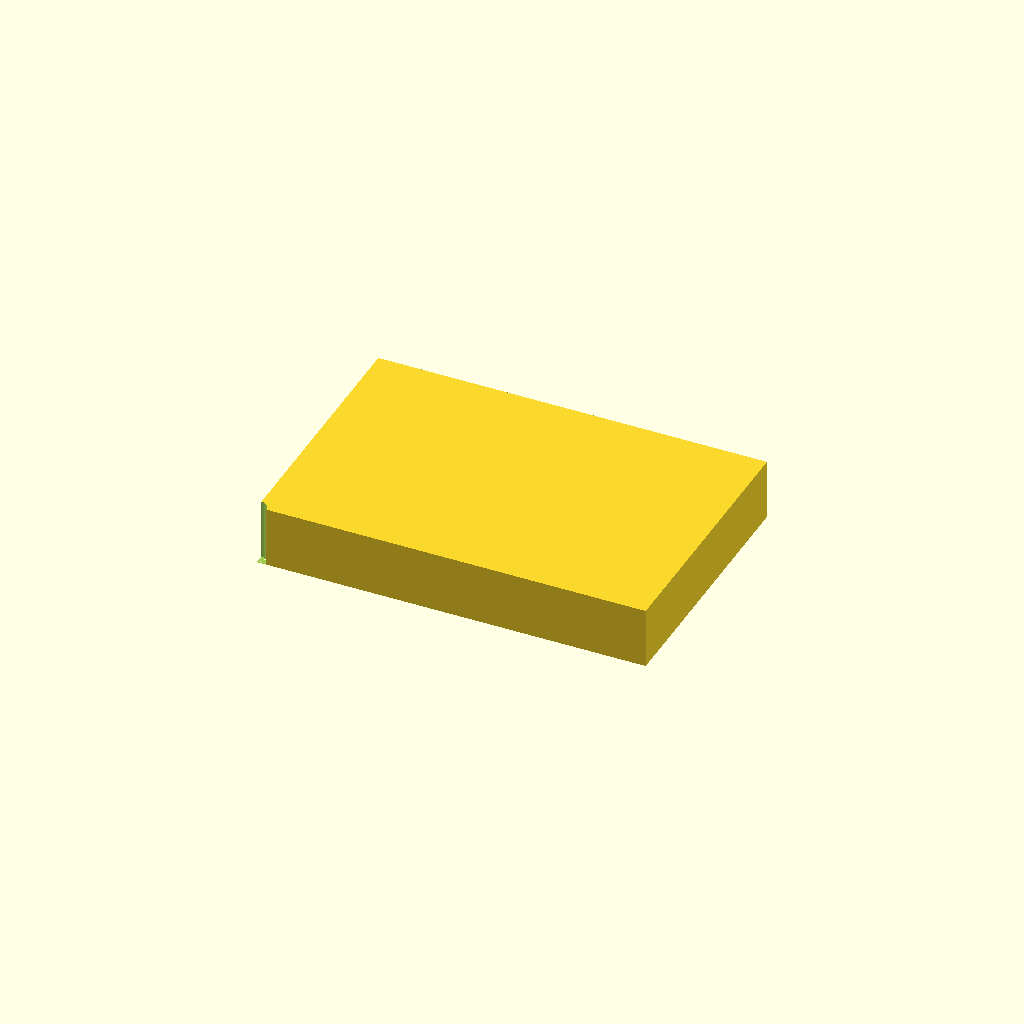
Cell 1: the model at its default parameters.
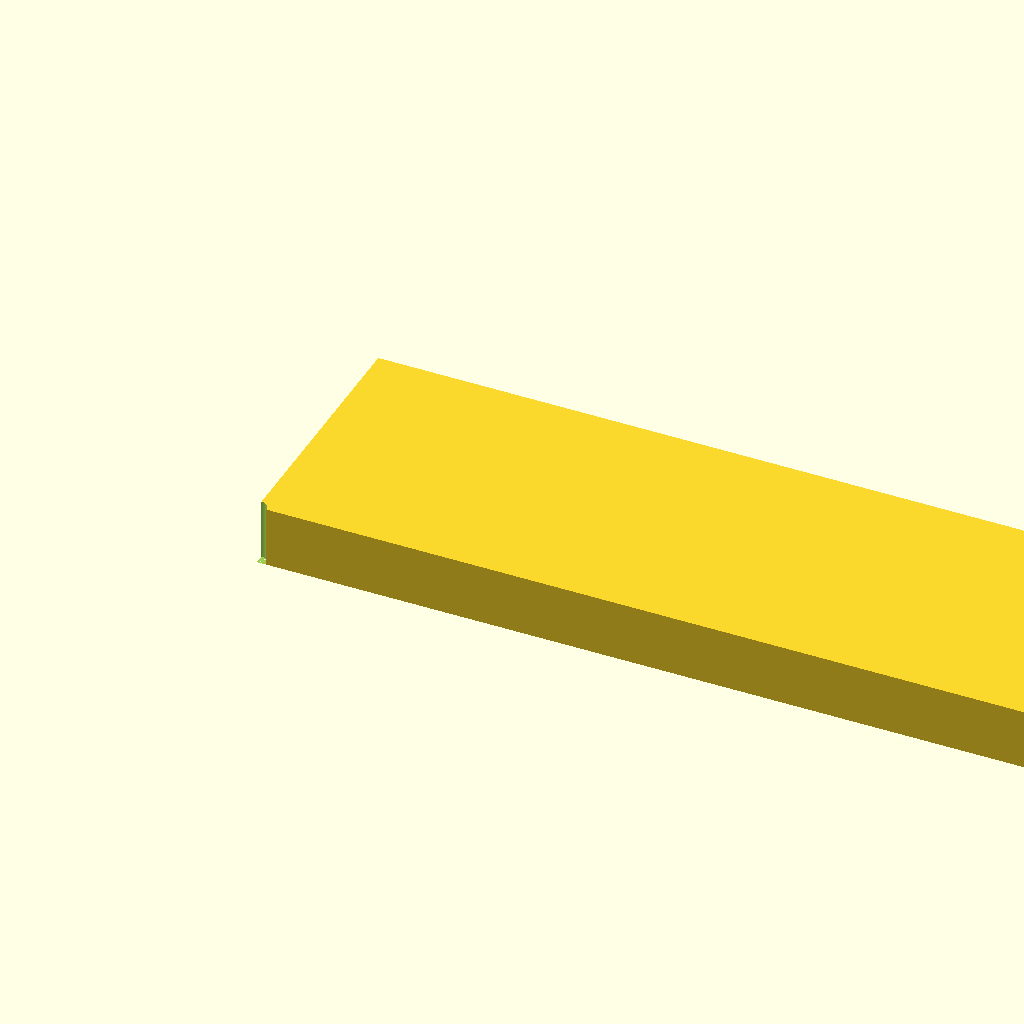
Cell 2: block_x = 255.52 (everything else at default).
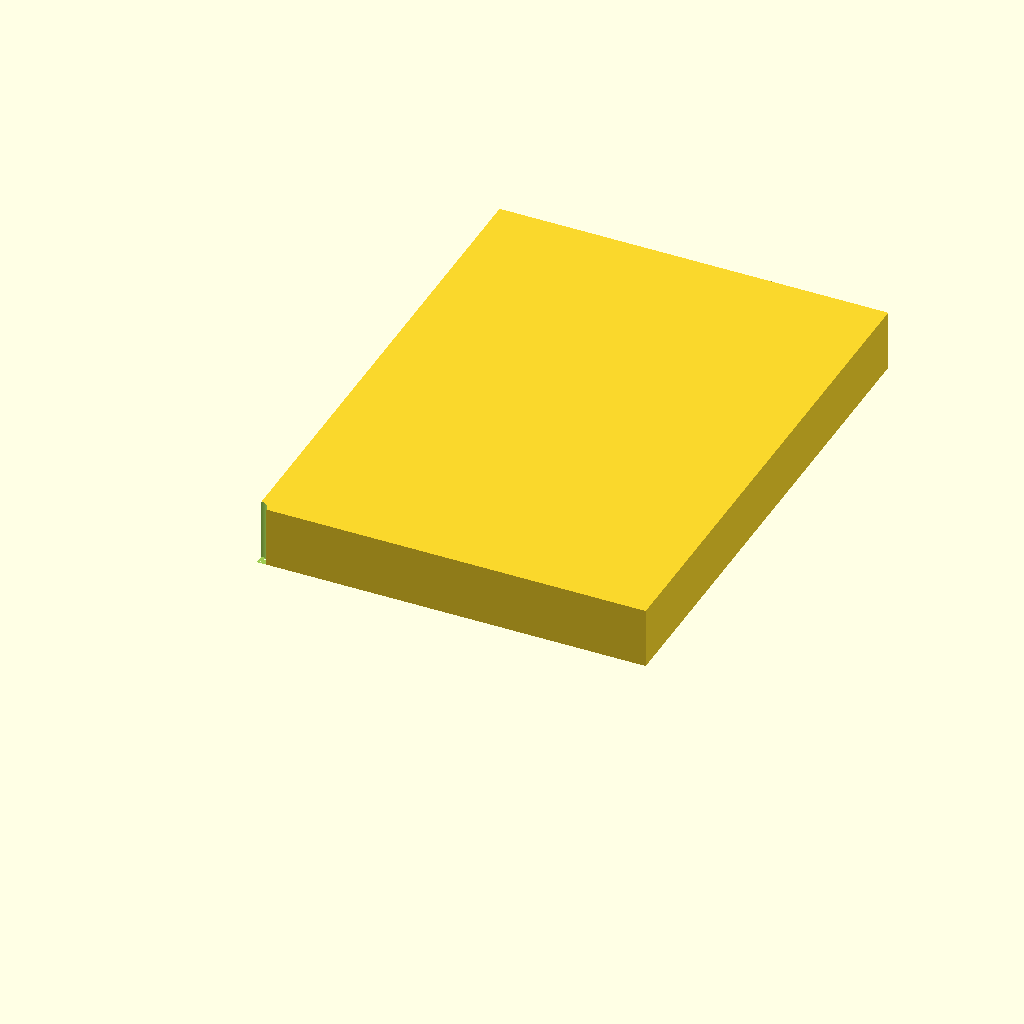
Cell 3 — block_y set to 170.96, the other parameters unchanged.
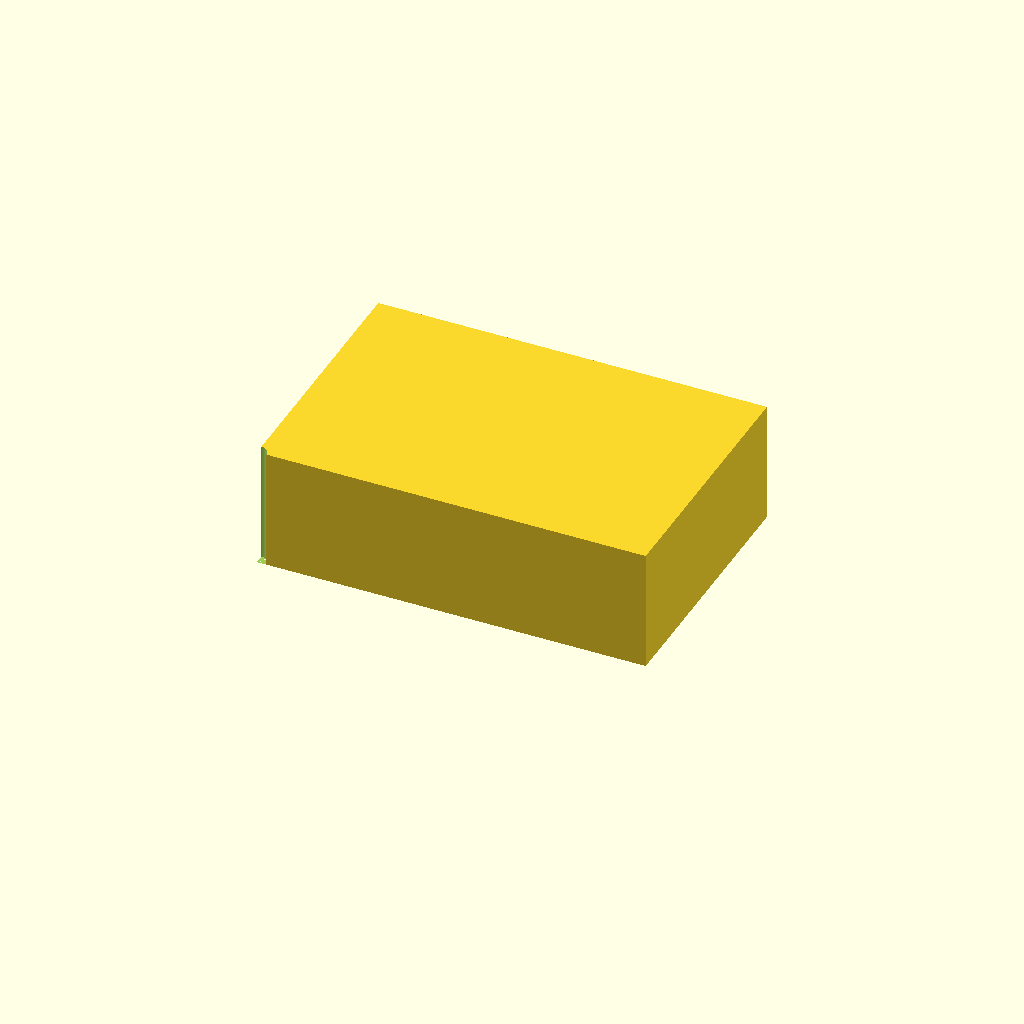
Cell 4: the same model with block_z = 40.
One fixed orthographic camera (rotation 55°, 0°, 25°; colour scheme Cornfield) for every cell.
Source of the model, bench/results/think-tiiny/code/tiiny_google_gemma-4-26B-A4B-it/pcr_tube_rack_sbs_s0_a0.scad:
// Dimensions for the 96-well PCR tube rack
block_x = 127.76;      // Total length of the block (X)
block_y = 85.48;       // Total width of the block (Y)
block_z = 20.0;        // Total height of the block (Z)
hole_dia = 6.2;        // Diameter of the 0.2 mL PCR tube holes
rows = 8;              // Number of rows (along Y)
cols = 12;             // Number of columns (along X)
spacing = 9.0;         // Center-to-center spacing between holes
offset_x = 14.38;      // X distance from the left edge to the center of A1
offset_y = 11.24;      // Y distance from the back edge to the center of A1
chamfer_leg = 5.0;     // Leg length of the 45-degree orientation chamfer

// Resolution for curved surfaces
$fn = 64;

// The rack is built by taking a solid block and subtracting the holes and the chamfer
difference() {
    // The main rectangular block
    cube([block_x, block_y, block_z]);

    // 96 vertical through-holes for the PCR tubes
    // The grid is centered on the block based on the provided offsets
    for (i = [0 : cols - 1]) {
        for (j = [0 : rows - 1]) {
            // Calculate the center of the current hole
            // A1 is at (-block_x/2 + offset_x, -block_y/2 + offset_y)
            translate((-block_x / 2 + offset_x) + i * spacing, 
                       (-block_y / 2 + offset_y) + j * spacing, 
                       -1) {
                cylinder(d = hole_dia, h = block_z + 2);
            }
        }
    }

    // Orientation mark: 45-degree chamfer at the A1 corner
    // We subtract a triangular prism from the corner of the block
    // The prism is translated to the corner and extends through the whole height
    translate([-block_x / 2 - 1, -block_y / 2 - 1, -1]) {
        linear_extrude(block_z + 2) {
            // The polygon defines a triangle that cuts the corner
            // Vertices: (0, chamfer_leg), (chamfer_leg, 0), and (0, 0)
            polygon([
                [0, chamfer_leg], 
                [chamfer_leg, 0], 
                [0, 0]
            ]);
        }
    }
}
Customizer parameters (derived from the source; name, type, default, range or options):
block_x: number, default 127.76
block_y: number, default 85.48
block_z: number, default 20
hole_dia: number, default 6.2
rows: number, default 8
cols: number, default 12
spacing: number, default 9
offset_x: number, default 14.38
offset_y: number, default 11.24
chamfer_leg: number, default 5
